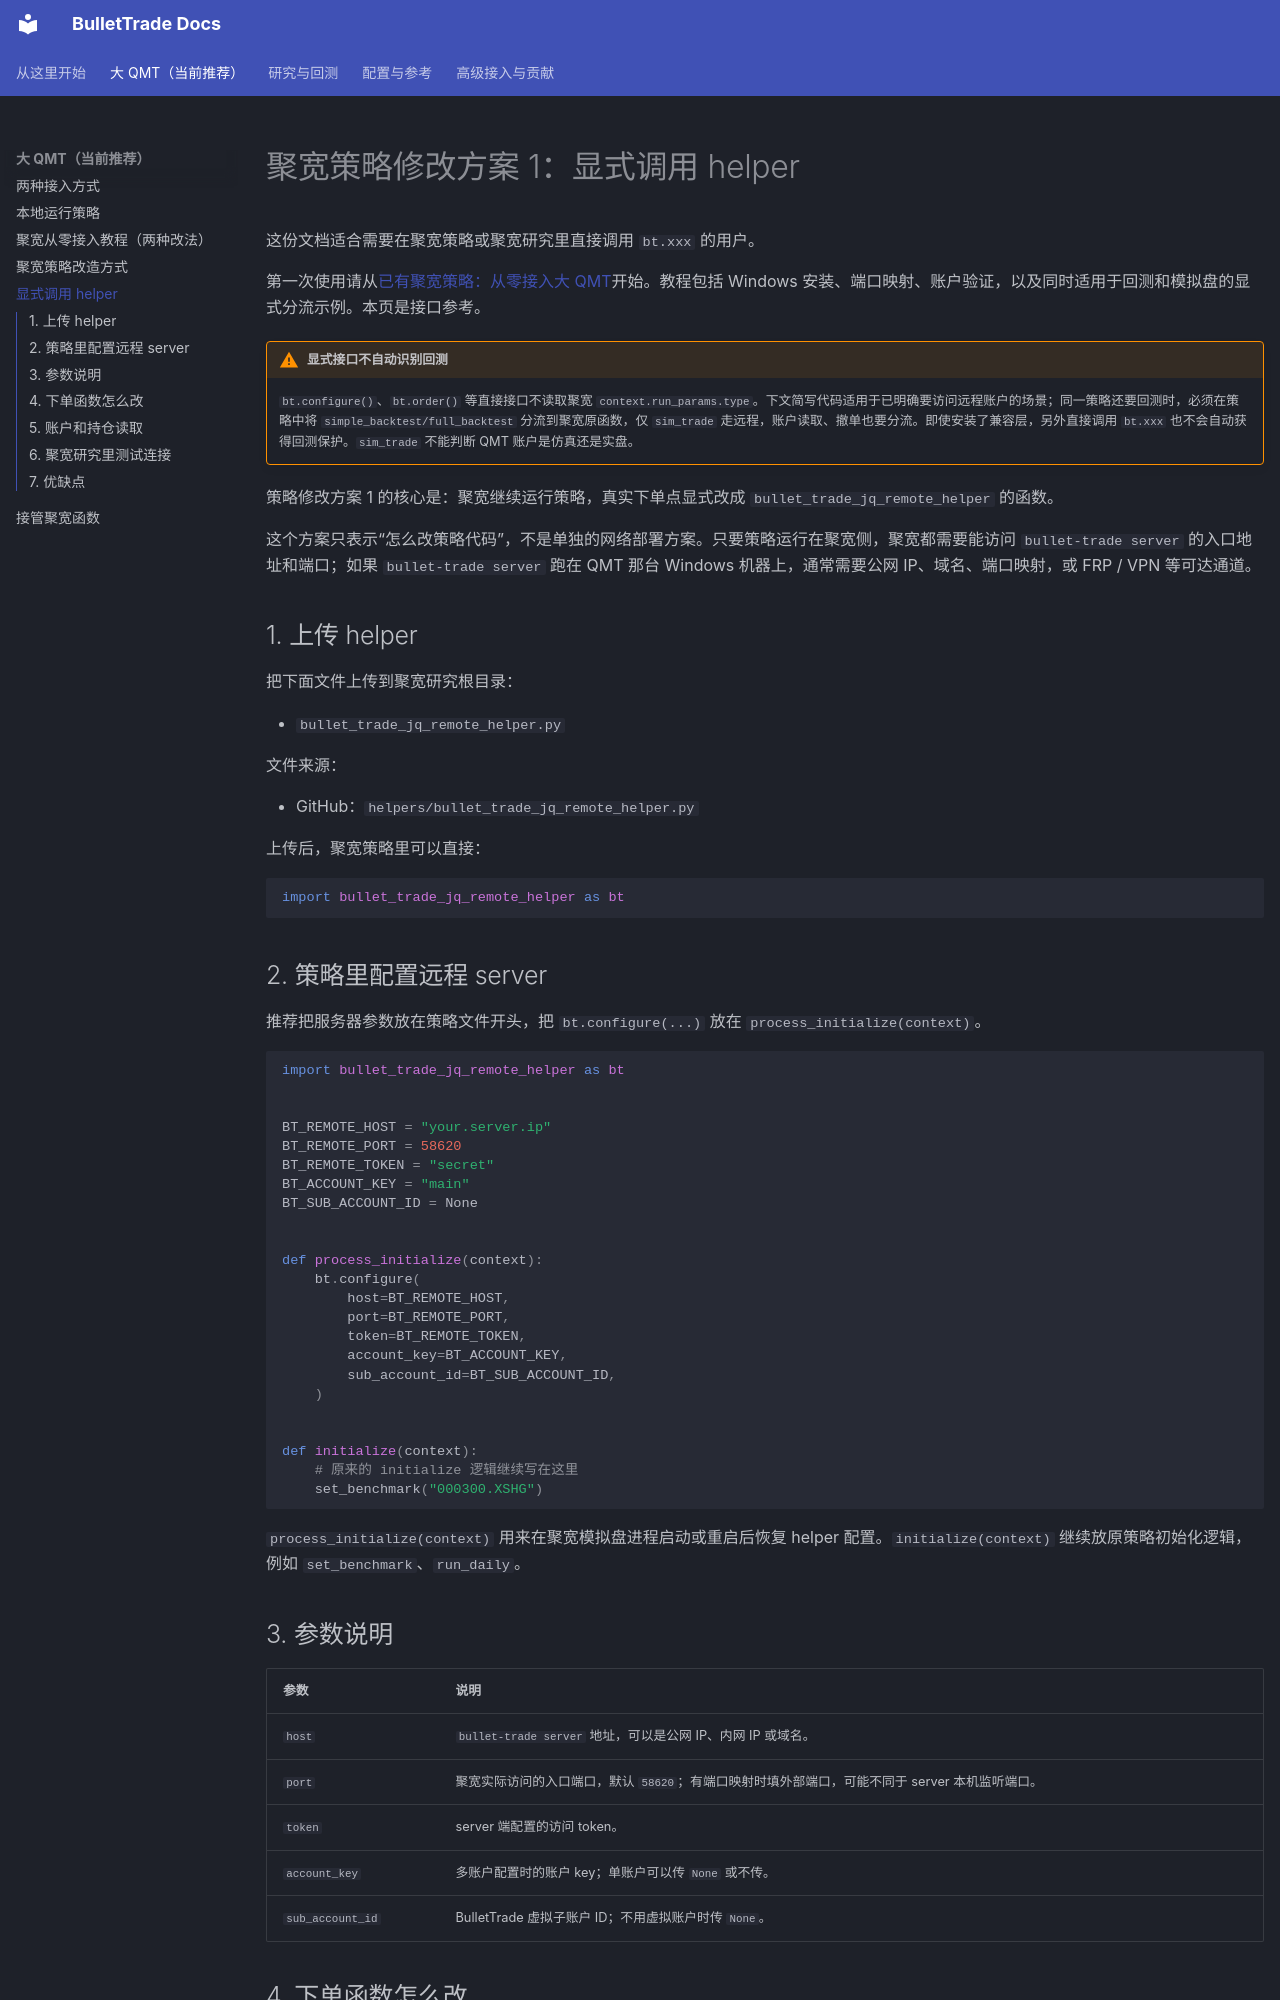

repository: BulletTrade/bullet-trade · page: joinquant-helper-explicit.html · generator: mkdocs

# 聚宽策略修改方案 1：显式调用 helper

这份文档适合需要在聚宽策略或聚宽研究里直接调用 `bt.xxx` 的用户。

第一次使用请从[已有聚宽策略：从零接入大 QMT](beginner-route-b.md)开始。教程包括 Windows 安装、端口映射、账户验证，以及同时适用于回测和模拟盘的显式分流示例。本页是接口参考。

!!! warning "显式接口不自动识别回测"
    `bt.configure()`、`bt.order()` 等直接接口不读取聚宽 `context.run_params.type`。下文简写代码适用于已明确要访问远程账户的场景；同一策略还要回测时，必须在策略中将 `simple_backtest/full_backtest` 分流到聚宽原函数，仅 `sim_trade` 走远程，账户读取、撤单也要分流。即使安装了兼容层，另外直接调用 `bt.xxx` 也不会自动获得回测保护。`sim_trade` 不能判断 QMT 账户是仿真还是实盘。

策略修改方案 1 的核心是：聚宽继续运行策略，真实下单点显式改成 `bullet_trade_jq_remote_helper` 的函数。

这个方案只表示“怎么改策略代码”，不是单独的网络部署方案。只要策略运行在聚宽侧，聚宽都需要能访问 `bullet-trade server` 的入口地址和端口；如果 `bullet-trade server` 跑在 QMT 那台 Windows 机器上，通常需要公网 IP、域名、端口映射，或 FRP / VPN 等可达通道。

## 1. 上传 helper

把下面文件上传到聚宽研究根目录：

- `bullet_trade_jq_remote_helper.py`

文件来源：

- GitHub：`helpers/bullet_trade_jq_remote_helper.py`

上传后，聚宽策略里可以直接：

```python
import bullet_trade_jq_remote_helper as bt
```

## 2. 策略里配置远程 server

推荐把服务器参数放在策略文件开头，把 `bt.configure(...)` 放在 `process_initialize(context)`。

```python
import bullet_trade_jq_remote_helper as bt


BT_REMOTE_HOST = "your.server.ip"
BT_REMOTE_PORT = 58620
BT_REMOTE_TOKEN = "secret"
BT_ACCOUNT_KEY = "main"
BT_SUB_ACCOUNT_ID = None


def process_initialize(context):
    bt.configure(
        host=BT_REMOTE_HOST,
        port=BT_REMOTE_PORT,
        token=BT_REMOTE_TOKEN,
        account_key=BT_ACCOUNT_KEY,
        sub_account_id=BT_SUB_ACCOUNT_ID,
    )


def initialize(context):
    # 原来的 initialize 逻辑继续写在这里
    set_benchmark("000300.XSHG")
```

`process_initialize(context)` 用来在聚宽模拟盘进程启动或重启后恢复 helper 配置。`initialize(context)` 继续放原策略初始化逻辑，例如 `set_benchmark`、`run_daily`。
